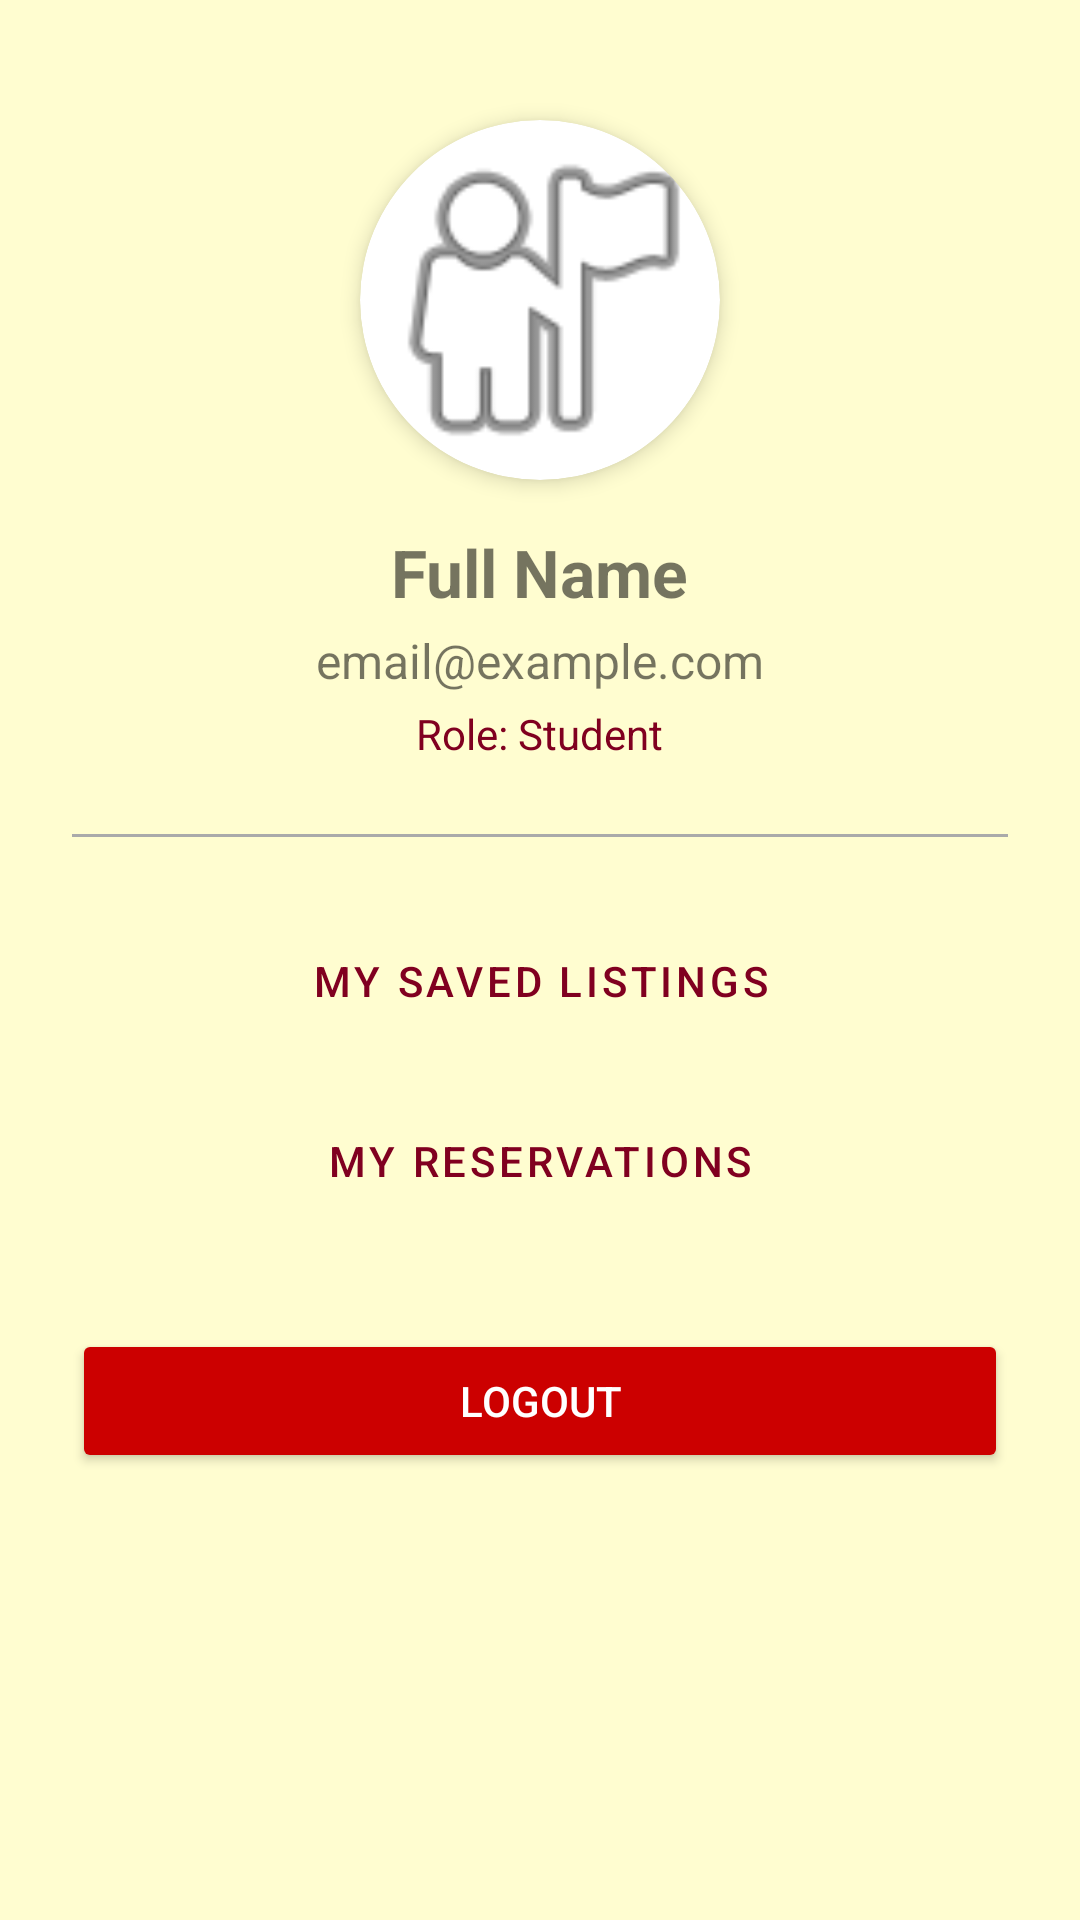

Produce the Android XML layout that renders to this screen, including the resource entries it uses.
<!-- AndroidManifest.xml: application theme Theme.Stay -->
<!-- res/layout/fragment_profile.xml -->
<?xml version="1.0" encoding="utf-8"?>

<ScrollView xmlns:android="http://schemas.android.com/apk/res/android"
    xmlns:app="http://schemas.android.com/apk/res-auto"
    android:layout_width="match_parent"
    android:layout_height="match_parent"
    android:fillViewport="true">

    <LinearLayout
        android:layout_width="match_parent"
        android:layout_height="wrap_content"
        android:orientation="vertical"
        android:padding="24dp"
        android:gravity="center_horizontal">

        <com.google.android.material.card.MaterialCardView
            android:layout_width="120dp"
            android:layout_height="120dp"
            app:cardCornerRadius="60dp"
            app:cardElevation="4dp"
            android:layout_marginTop="16dp">
            <ImageView
                android:id="@+id/ivProfile"
                android:layout_width="match_parent"
                android:layout_height="match_parent"
                android:scaleType="centerCrop"
                android:src="@android:drawable/ic_menu_myplaces"
                android:contentDescription="Profile Picture" />
        </com.google.android.material.card.MaterialCardView>

        <TextView
            android:id="@+id/tvProfileName"
            android:layout_width="wrap_content"
            android:layout_height="wrap_content"
            android:text="Full Name"
            android:textSize="22sp"
            android:textStyle="bold"
            android:layout_marginTop="16dp" />

        <TextView
            android:id="@+id/tvProfileEmail"
            android:layout_width="wrap_content"
            android:layout_height="wrap_content"
            android:text="email@example.com"
            android:textSize="16sp"
            android:layout_marginTop="4dp" />

        <TextView
            android:id="@+id/tvProfileRole"
            android:layout_width="wrap_content"
            android:layout_height="wrap_content"
            android:text="Role: Student"
            android:textSize="14sp"
            android:textColor="?attr/colorPrimary"
            android:layout_marginTop="4dp" />

        <View
            android:layout_width="match_parent"
            android:layout_height="1dp"
            android:background="@android:color/darker_gray"
            android:layout_marginVertical="24dp" />

        
        <LinearLayout
            android:id="@+id/layoutStudentActions"
            android:layout_width="match_parent"
            android:layout_height="wrap_content"
            android:orientation="vertical"
            android:visibility="visible">

            <Button
                android:id="@+id/btnSavedListings"
                style="@style/Widget.MaterialComponents.Button.OutlinedButton"
                android:layout_width="match_parent"
                android:layout_height="wrap_content"
                android:text="My Saved Listings"
                app:icon="@android:drawable/btn_star_big_off" />

            <Button
                android:id="@+id/btnMyReservations"
                style="@style/Widget.MaterialComponents.Button.OutlinedButton"
                android:layout_width="match_parent"
                android:layout_height="wrap_content"
                android:layout_marginTop="12dp"
                android:text="My Reservations"
                app:icon="@android:drawable/ic_menu_agenda" />
        </LinearLayout>

        
        <LinearLayout
            android:id="@+id/layoutProviderActions"
            android:layout_width="match_parent"
            android:layout_height="wrap_content"
            android:orientation="vertical"
            android:visibility="gone">

            <Button
                android:id="@+id/btnAddListing"
                style="@style/Widget.MaterialComponents.Button.OutlinedButton"
                android:layout_width="match_parent"
                android:layout_height="wrap_content"
                android:text="Add New Property"
                app:icon="@android:drawable/ic_menu_add" />

            <Button
                android:id="@+id/btnMyListings"
                style="@style/Widget.MaterialComponents.Button.OutlinedButton"
                android:layout_width="match_parent"
                android:layout_height="wrap_content"
                android:layout_marginTop="12dp"
                android:text="Manage My Houses"
                app:icon="@android:drawable/ic_menu_edit" />

            <Button
                android:id="@+id/btnProviderMessages"
                style="@style/Widget.MaterialComponents.Button.OutlinedButton"
                android:layout_width="match_parent"
                android:layout_height="wrap_content"
                android:layout_marginTop="12dp"
                android:text="My Inbox (Chats)"
                app:icon="@android:drawable/ic_menu_send" />

            <Button
                android:id="@+id/btnProviderEarnings"
                style="@style/Widget.MaterialComponents.Button.OutlinedButton"
                android:layout_width="match_parent"
                android:layout_height="wrap_content"
                android:layout_marginTop="12dp"
                android:text="Rental Earnings"
                app:icon="@android:drawable/ic_menu_view" />
        </LinearLayout>

        <Button
            android:id="@+id/btnLogout"
            android:layout_width="match_parent"
            android:layout_height="wrap_content"
            android:layout_marginTop="32dp"
            android:text="Logout"
            android:textColor="@android:color/white"
            app:backgroundTint="@android:color/holo_red_dark" />

    </LinearLayout>
</ScrollView>
<!-- resources referenced by this layout -->
<resources>
  <style name="Theme.Stay" parent="Theme.MaterialComponents.Light.NoActionBar">
          <item name="colorPrimary">@color/burgundy</item>
          <item name="colorPrimaryVariant">@color/burgundy_dark</item>
          <item name="colorOnPrimary">@color/white</item>
          <item name="colorSecondary">@color/burgundy</item>
          <item name="colorOnSecondary">@color/white</item>
          <item name="android:windowBackground">@color/background_cream</item>
          <item name="android:statusBarColor">@color/burgundy_dark</item>
      </style>
  <color name="burgundy">#800020</color>
  <color name="burgundy_dark">#600018</color>
  <color name="white">#FFFFFFFF</color>
  <color name="background_cream">@color/cream_white</color>
  <color name="cream_white">#FFFDD0</color>
</resources>
